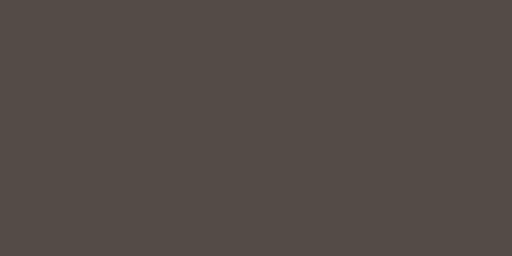
t = 0.00 s
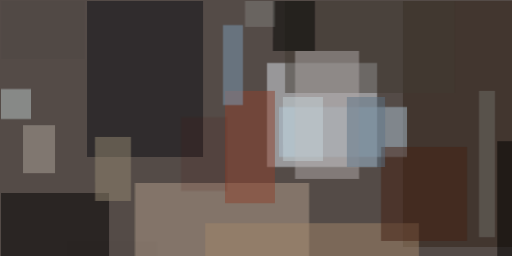
t = 2.99 s
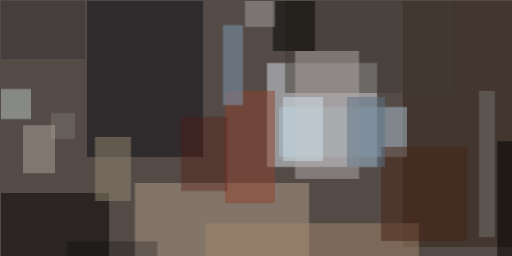
t = 3.12 s
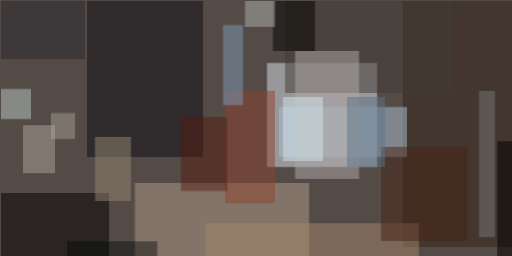
t = 3.24 s
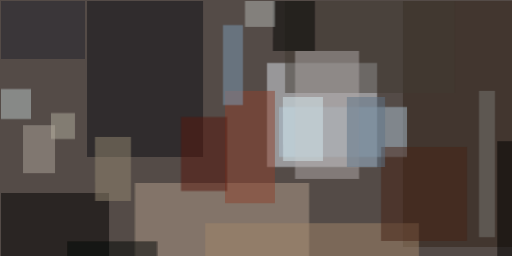
t = 3.37 s
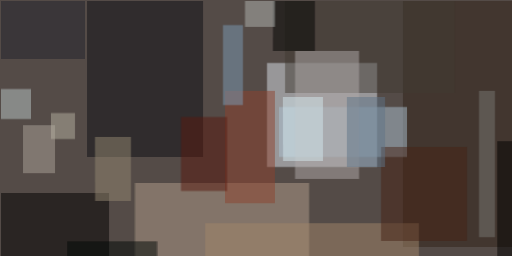
t = 3.49 s

The animated SVG that drew these frames (rendered in a browser with its animation timeline set to each time). Animation: 1 CSS @keyframes rule; one cycle of 3.49 s.

<svg xmlns="http://www.w3.org/2000/svg" viewBox="0 0 400 200"><style>@keyframes a{ from {opacity: 0} to {opacity: 1} } g > * { opacity: 0; animation: a .5s forwards; }</style><path fill="#544b47" d="M0 0h400v200H0z"/><g fill-opacity=".5"><path fill="#dce4ec" d="M208.6 49.2h86v81.3h-86z" style="animation-delay: 0.000s;"/><path fill="#b29e8b" d="M105.5 143h136v57.8h-136z" style="animation-delay: 0.188s;"/><path fill="#0d0e14" d="M68 .8h90.6v121.9H68z" style="animation-delay: 0.376s;"/><path d="M.8 150.8h84.4v50H.8z" style="animation-delay: 0.562s;"/><path fill="#302219" d="M314.8.8h86V193h-86z" style="animation-delay: 0.746s;"/><path fill="#acc2d2" d="M218 83.6h100v39H218z" style="animation-delay: 0.927s;"/><path fill="#403a32" d="M222.7.8h132.8v71.9H222.7z" style="animation-delay: 1.104s;"/><path fill="#afaaa9" d="M230.5 39.8h50v100h-50z" style="animation-delay: 1.277s;"/><path fill="#a1866a" d="M160.2 174.2h167.1v26.6H160.2z" style="animation-delay: 1.445s;"/><path fill="#8d422f" d="M175.8 71h39v87.6h-39z" style="animation-delay: 1.607s;"/><path fill="#bac7c8" d="M.8 69.5h23.4V93H.8z" style="animation-delay: 1.763s;"/><path fill="#aba49a" d="M18 97.7h25v37.5H18z" style="animation-delay: 1.912s;"/><path fill="#7c9cb6" d="M174.2 19.5h15.6V82h-15.6z" style="animation-delay: 2.054s;"/><path fill="#000300" d="M213.3.8H246v39h-32.8z" style="animation-delay: 2.187s;"/><path fill="#938772" d="M74.2 107h28.1v50h-28z" style="animation-delay: 2.312s;"/><path d="M388.3 110.2h12.5v90.6h-12.5z" style="animation-delay: 2.427s;"/><path fill="#472215" d="M297.7 114.8h67.1v73.5h-67.1z" style="animation-delay: 2.533s;"/><path fill="#5f7588" d="M271 75.8h29.8v54.7H271z" style="animation-delay: 2.629s;"/><path fill="#787874" d="M374.2 71h12.5v114.2h-12.5z" style="animation-delay: 2.714s;"/><path fill="#d3e8ee" d="M221 75.8h31.3v50h-31.2z" style="animation-delay: 2.789s;"/><path fill="#b1b5b1" d="M191.4.8h23.4V21h-23.4z" style="animation-delay: 2.853s;"/><path fill="#59180e" d="M141.4 91.4h36v57.8h-36z" style="animation-delay: 2.906s;"/><path fill="#20232c" d="M.8.8h65.6V46H.8z" style="animation-delay: 2.947s;"/><path fill="#000906" d="M52.3 188.3h70.4v12.5H52.3z" style="animation-delay: 2.976s;"/><path fill="#b5b1a1" d="M39.8 88.3h18.8v20.3H39.8z" style="animation-delay: 2.994s;"/></g></svg>
